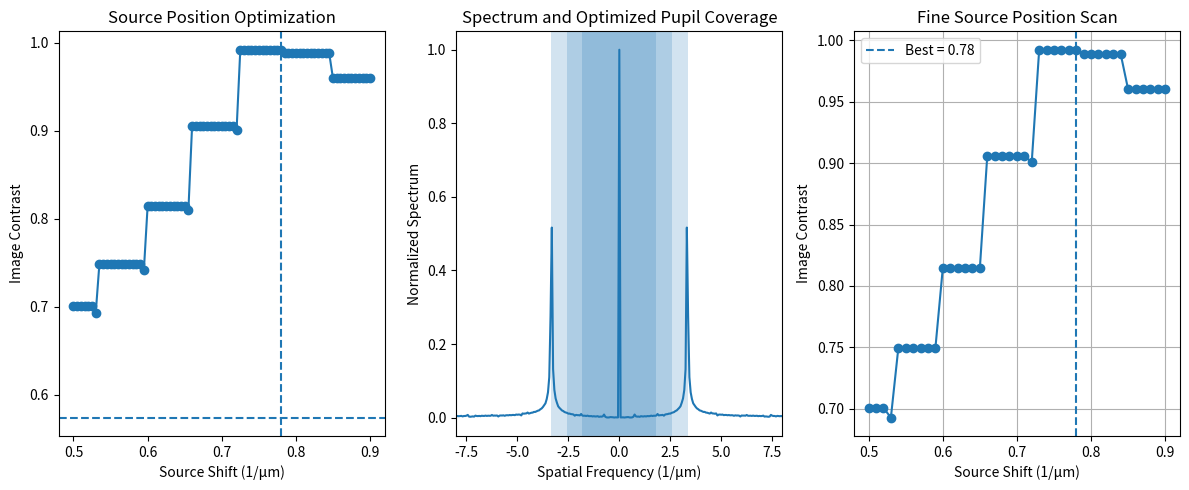
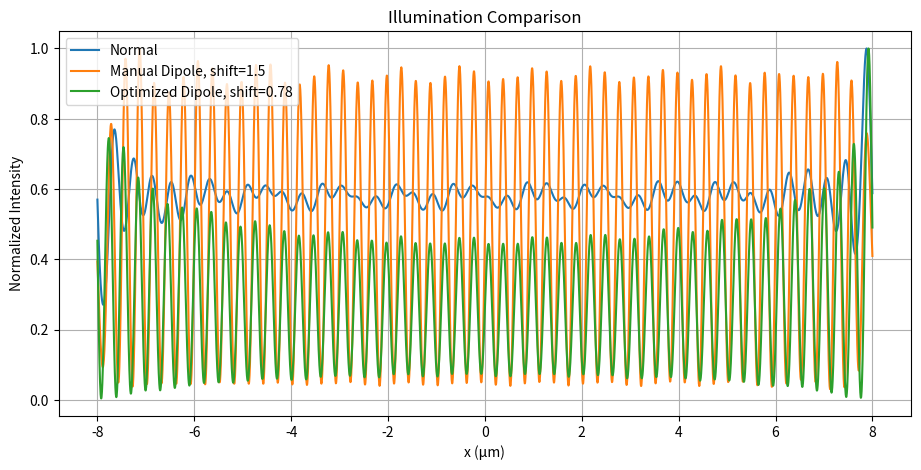
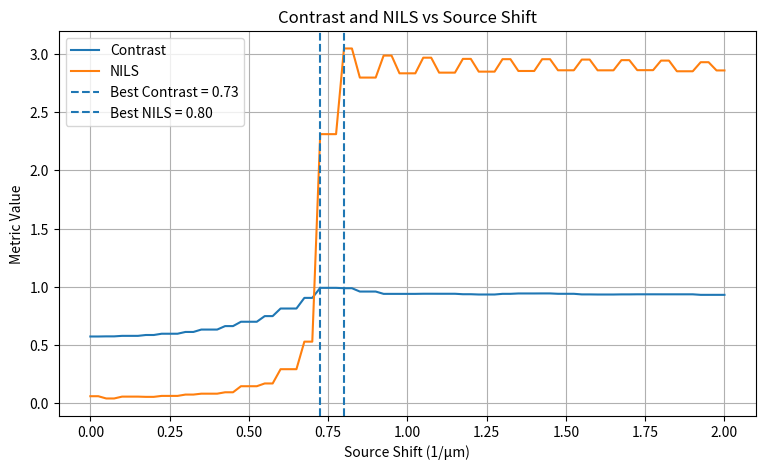
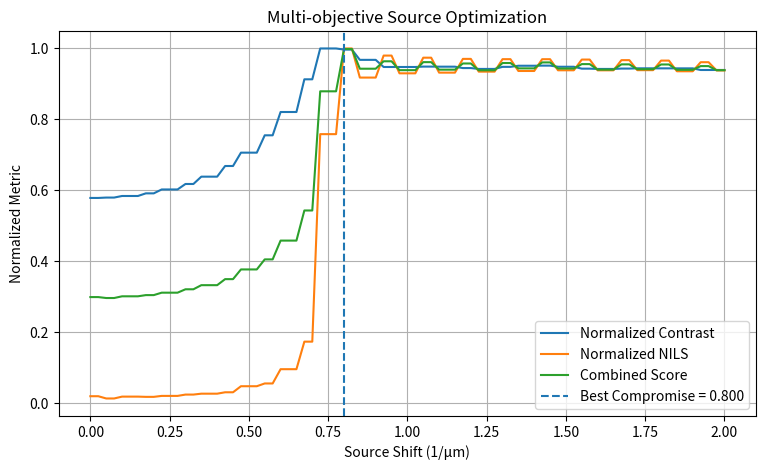

Write the Python code that produced these figures, in order.
import numpy as np
import matplotlib.pyplot as plt


# =========================================================
# 1. Spatial grid
# =========================================================

N = 4096

x = np.linspace(
    -8.0,
    8.0,
    N
)

dx = x[1] - x[0]


# =========================================================
# 2. 1D line-space mask
# =========================================================

period = 0.30       # μm
line_width = 0.15   # μm

position_in_period = np.mod(
    x,
    period
)

mask = (
    position_in_period
    <
    line_width
).astype(float)


# =========================================================
# 3. Frequency grid
# =========================================================

freq = np.fft.fftfreq(
    N,
    d=dx
)


# =========================================================
# 4. Optical parameters
# =========================================================

wavelength = 0.193   # μm
NA = 0.5

cutoff = (
    NA / wavelength
)

# =========================================================
# 5. Mask spectrum
# =========================================================

spectrum = np.fft.fft(
    mask
)


# =========================================================
# 6. Normal illumination
# =========================================================

pupil_normal = (
    np.abs(freq)
    <=
    cutoff
).astype(float)

filtered_normal = (
    spectrum
    *
    pupil_normal
)

field_normal = np.fft.ifft(
    filtered_normal
)

intensity_normal = (
    np.abs(field_normal) ** 2
)

intensity_normal_plot = (
    intensity_normal
    /
    np.max(intensity_normal)
)


# =========================================================
# 7. Normal contrast
# =========================================================

Imax_normal = np.max(
    intensity_normal_plot
)

Imin_normal = np.min(
    intensity_normal_plot
)

contrast_normal = (
    (Imax_normal - Imin_normal)
    /
    (Imax_normal + Imin_normal)
)

# =========================================================
# 8. Source shift scan
# =========================================================

source_shift_list = np.linspace(
    0.5,
    0.9,
    81
)

contrast_list = []

intensity_list = []


# =========================================================
# 9. Scan all dipole source positions
# =========================================================

for source_shift in source_shift_list:

    # Two symmetric source points
    source_points = [
        source_shift,
        -source_shift
    ]

    weight = 0.5

    intensity_dipole = np.zeros_like(
        x,
        dtype=float
    )


    # -----------------------------------------------------
    # Each source point forms one coherent image
    # -----------------------------------------------------

    for source_f in source_points:

        # Shifted pupil
        pupil_shifted = (
            np.abs(
                freq - source_f
            )
            <=
            cutoff
        ).astype(float)


        # Filter mask spectrum
        filtered = (
            spectrum
            *
            pupil_shifted
        )


        # Frequency domain -> spatial domain
        field = np.fft.ifft(
            filtered
        )


        # Complex field -> intensity
        intensity = (
            np.abs(field) ** 2
        )


        # Incoherent weighted sum
        intensity_dipole += (
            weight
            *
            intensity
        )


    # -----------------------------------------------------
    # Normalize only for image-shape comparison
    # -----------------------------------------------------

    intensity_dipole_plot = (
        intensity_dipole
        /
        np.max(intensity_dipole)
    )


    # -----------------------------------------------------
    # Contrast
    # -----------------------------------------------------

    Imax = np.max(
        intensity_dipole_plot
    )

    Imin = np.min(
        intensity_dipole_plot
    )

    contrast = (
        (Imax - Imin)
        /
        (Imax + Imin)
    )


    contrast_list.append(
        contrast
    )

    intensity_list.append(
        intensity_dipole_plot.copy()
    )


# =========================================================
# 10. Convert to numpy array
# =========================================================

contrast_list = np.array(
    contrast_list
)


# =========================================================
# 11. Find best source shift
# =========================================================

best_index = np.argmax(
    contrast_list
)

best_source_shift = (
    source_shift_list[
        best_index
    ]
)

best_contrast = (
    contrast_list[
        best_index
    ]
)

best_intensity = (
    intensity_list[
        best_index
    ]
)


# =========================================================
# 13. Plot source shift vs contrast
# =========================================================

plt.figure(
    figsize=(12, 5)
)
plt.subplot(1,3,1)
plt.plot(
    source_shift_list,
    contrast_list,
    marker="o"
)

plt.axhline(
    contrast_normal,
    linestyle="--",
    label="Normal illumination"
)

plt.axvline(
    best_source_shift,
    linestyle="--",
    label="Best source shift"
)

plt.xlabel(
    "Source Shift (1/μm)"
)

plt.ylabel(
    "Image Contrast"
)

plt.title(
    "Source Position Optimization"
)



# =========================================================
# 15. Plot mask spectrum
# =========================================================

freq_display = np.fft.fftshift(
    freq
)

spectrum_display = np.abs(
    np.fft.fftshift(
        spectrum
    )
)

spectrum_display = (
    spectrum_display
    /
    np.max(spectrum_display)
)


plt.subplot(1, 3, 2)

plt.plot(
    freq_display,
    spectrum_display,
    label="Mask Spectrum"
)


# Normal pupil
plt.axvspan(
    -cutoff,
    cutoff,
    alpha=0.2,
    label="Normal Pupil"
)


# Best +source pupil
plt.axvspan(
    best_source_shift - cutoff,
    best_source_shift + cutoff,
    alpha=0.2,
    label="+ Best Dipole Pupil"
)


# Best -source pupil
plt.axvspan(
    -best_source_shift - cutoff,
    -best_source_shift + cutoff,
    alpha=0.2,
    label="- Best Dipole Pupil"
)


plt.xlim(
    -8,
    8
)

plt.xlabel(
    "Spatial Frequency (1/μm)"
)

plt.ylabel(
    "Normalized Spectrum"
)

plt.title(
    "Spectrum and Optimized Pupil Coverage"
)

# =========================================================
# Fine scan around the coarse optimum
# =========================================================

source_shift_fine = np.linspace(
    0.5,
    0.9,
    41
)

contrast_fine = []


for source_shift in source_shift_fine:

    source_points = [
        source_shift,
        -source_shift
    ]

    intensity_dipole = np.zeros_like(
        x,
        dtype=float
    )

    weight = 0.5


    for source_f in source_points:

        pupil_shifted = (
            np.abs(
                freq - source_f
            )
            <=
            cutoff
        ).astype(float)


        filtered = (
            spectrum
            *
            pupil_shifted
        )


        field = np.fft.ifft(
            filtered
        )


        intensity = (
            np.abs(field) ** 2
        )


        intensity_dipole += (
            weight
            *
            intensity
        )


    # Normalize for contrast comparison
    intensity_plot = (
        intensity_dipole
        /
        np.max(intensity_dipole)
    )


    Imax = np.max(
        intensity_plot
    )

    Imin = np.min(
        intensity_plot
    )


    contrast = (
        (Imax - Imin)
        /
        (Imax + Imin)
    )


    contrast_fine.append(
        contrast
    )


# Convert to NumPy array
contrast_fine = np.array(
    contrast_fine
)


# Find fine optimum
best_index_fine = np.argmax(
    contrast_fine
)

best_source_fine = (
    source_shift_fine[
        best_index_fine
    ]
)

best_contrast_fine = (
    contrast_fine[
        best_index_fine
    ]
)


print()
print("=" * 60)

print(
    "Fine best source shift =",
    best_source_fine,
    "1/μm"
)

print(
    "Fine best contrast =",
    best_contrast_fine
)

print("=" * 60)


# Plot fine scan
plt.subplot(1, 3, 3)

plt.plot(
    source_shift_fine,
    contrast_fine,
    marker="o"
)

plt.axvline(
    best_source_fine,
    linestyle="--",
    label=(
        f"Best = "
        f"{best_source_fine:.2f}"
    )
)

plt.xlabel(
    "Source Shift (1/μm)"
)

plt.ylabel(
    "Image Contrast"
)

plt.title(
    "Fine Source Position Scan"
)
plt.legend()
plt.grid()
plt.tight_layout()
plt.show()

# =========================================================
# Compare:
# Normal vs manual dipole vs optimized dipole
# =========================================================

manual_shift = 1.5
optimized_shift = 0.78


def dipole_image(source_shift):

    source_points = [
        source_shift,
        -source_shift
    ]

    intensity_total = np.zeros_like(
        x,
        dtype=float
    )

    for source_f in source_points:

        pupil_shifted = (
            np.abs(freq - source_f)
            <= cutoff
        ).astype(float)

        filtered = (
            spectrum
            * pupil_shifted
        )

        field = np.fft.ifft(
            filtered
        )

        intensity = (
            np.abs(field) ** 2
        )

        intensity_total += (
            0.5 * intensity
        )

    intensity_plot = (
        intensity_total
        /
        np.max(intensity_total)
    )

    return intensity_plot


# ---------------------------------------------------------
# Two dipole images
# ---------------------------------------------------------

intensity_manual = dipole_image(
    manual_shift
)

intensity_optimized = dipole_image(
    optimized_shift
)


# =========================================================
# Contrast function
# =========================================================

def calculate_contrast(
    intensity
):

    Imax = np.max(
        intensity
    )

    Imin = np.min(
        intensity
    )

    contrast = (
        (Imax - Imin)
        /
        (Imax + Imin)
    )

    return contrast


contrast_manual = calculate_contrast(
    intensity_manual
)

contrast_optimized = calculate_contrast(
    intensity_optimized
)


# =========================================================
# NILS function
# =========================================================

def calculate_nils(
    intensity,
    edge_position,
    CD
):

    gradient = np.gradient(
        intensity,
        x
    )

    edge_index = np.argmin(
        np.abs(
            x - edge_position
        )
    )

    I_edge = intensity[
        edge_index
    ]

    slope = np.abs(
        gradient[
            edge_index
        ]
    )

    NILS = (
        CD
        /
        I_edge
        *
        slope
    )

    return (
        NILS,
        I_edge,
        slope
    )


edge_position = line_width
CD = line_width


# Normal
(
    nils_normal,
    Iedge_normal,
    slope_normal
) = calculate_nils(
    intensity_normal_plot,
    edge_position,
    CD
)


# Manual dipole
(
    nils_manual,
    Iedge_manual,
    slope_manual
) = calculate_nils(
    intensity_manual,
    edge_position,
    CD
)


# Optimized dipole
(
    nils_optimized,
    Iedge_optimized,
    slope_optimized
) = calculate_nils(
    intensity_optimized,
    edge_position,
    CD
)


# =========================================================
# Print comparison
# =========================================================

print()
print("=" * 70)

print("Normal illumination")
print(
    "Contrast =",
    contrast_normal
)
print(
    "NILS =",
    nils_normal
)

print()

print("Manual dipole, shift = 1.5")
print(
    "Contrast =",
    contrast_manual
)
print(
    "NILS =",
    nils_manual
)

print()

print("Optimized dipole, shift = 0.78")
print(
    "Contrast =",
    contrast_optimized
)
print(
    "NILS =",
    nils_optimized
)

print("=" * 70)


# =========================================================
# Plot aerial images
# =========================================================

plt.figure(
    figsize=(11, 5)
)

plt.plot(
    x,
    intensity_normal_plot,
    label="Normal"
)

plt.plot(
    x,
    intensity_manual,
    label="Manual Dipole, shift=1.5"
)

plt.plot(
    x,
    intensity_optimized,
    label="Optimized Dipole, shift=0.78"
)

plt.xlabel(
    "x (μm)"
)

plt.ylabel(
    "Normalized Intensity"
)

plt.title(
    "Illumination Comparison"
)

plt.legend()

plt.grid()

plt.show()
# =========================================================
# Scan source shift:
# Contrast vs NILS
# =========================================================

source_shift_scan = np.linspace(
    0.0,
    2.0,
    81
)

contrast_scan = []
nils_scan = []


for source_shift in source_shift_scan:

    # -------------------------------------
    # Build dipole image
    # -------------------------------------

    intensity_dipole = np.zeros_like(
        x,
        dtype=float
    )

    for source_f in [
        source_shift,
        -source_shift
    ]:

        pupil_shifted = (
            np.abs(
                freq - source_f
            )
            <= cutoff
        ).astype(float)

        filtered = (
            spectrum
            * pupil_shifted
        )

        field = np.fft.ifft(
            filtered
        )

        intensity = (
            np.abs(field) ** 2
        )

        intensity_dipole += (
            0.5 * intensity
        )


    # -------------------------------------
    # Normalize for shape comparison
    # -------------------------------------

    intensity_plot = (
        intensity_dipole
        /
        np.max(intensity_dipole)
    )


    # -------------------------------------
    # Contrast
    # -------------------------------------

    Imax = np.max(
        intensity_plot
    )

    Imin = np.min(
        intensity_plot
    )

    contrast = (
        (Imax - Imin)
        /
        (Imax + Imin)
    )

    contrast_scan.append(
        contrast
    )


    # -------------------------------------
    # NILS
    # -------------------------------------

    gradient = np.gradient(
        intensity_plot,
        x
    )

    edge_position = line_width

    edge_index = np.argmin(
        np.abs(
            x - edge_position
        )
    )

    I_edge = intensity_plot[
        edge_index
    ]

    slope = np.abs(
        gradient[
            edge_index
        ]
    )

    NILS = (
        line_width
        /
        I_edge
        *
        slope
    )

    nils_scan.append(
        NILS
    )


# =========================================================
# Convert to arrays
# =========================================================

contrast_scan = np.array(
    contrast_scan
)

nils_scan = np.array(
    nils_scan
)


# =========================================================
# Find best source positions
# =========================================================

best_contrast_index = np.argmax(
    contrast_scan
)

best_nils_index = np.argmax(
    nils_scan
)


best_shift_contrast = (
    source_shift_scan[
        best_contrast_index
    ]
)

best_shift_nils = (
    source_shift_scan[
        best_nils_index
    ]
)


print()
print("=" * 60)

print(
    "Best source for contrast =",
    best_shift_contrast,
    "1/μm"
)

print(
    "Maximum contrast =",
    contrast_scan[
        best_contrast_index
    ]
)

print()

print(
    "Best source for NILS =",
    best_shift_nils,
    "1/μm"
)

print(
    "Maximum NILS =",
    nils_scan[
        best_nils_index
    ]
)

print("=" * 60)


# =========================================================
# Plot Contrast and NILS
# =========================================================

plt.figure(
    figsize=(9, 5)
)

plt.plot(
    source_shift_scan,
    contrast_scan,
    label="Contrast"
)

plt.plot(
    source_shift_scan,
    nils_scan,
    label="NILS"
)

plt.axvline(
    best_shift_contrast,
    linestyle="--",
    label=(
        f"Best Contrast = "
        f"{best_shift_contrast:.2f}"
    )
)

plt.axvline(
    best_shift_nils,
    linestyle="--",
    label=(
        f"Best NILS = "
        f"{best_shift_nils:.2f}"
    )
)

plt.xlabel(
    "Source Shift (1/μm)"
)

plt.ylabel(
    "Metric Value"
)

plt.title(
    "Contrast and NILS vs Source Shift"
)

plt.legend()

plt.grid()

plt.show()
# =========================================================
# Multi-objective source optimization
# =========================================================

# Normalize both metrics
contrast_norm = (
    contrast_scan
    /
    np.max(contrast_scan)
)

nils_norm = (
    nils_scan
    /
    np.max(nils_scan)
)


# ---------------------------------------------------------
# Weights
# ---------------------------------------------------------

w_contrast = 0.5
w_nils = 0.5


# ---------------------------------------------------------
# Combined score
# ---------------------------------------------------------

score = (
    w_contrast
    * contrast_norm

    +

    w_nils
    * nils_norm
)


# ---------------------------------------------------------
# Find best compromise source
# ---------------------------------------------------------

best_score_index = np.argmax(
    score
)

best_shift_score = (
    source_shift_scan[
        best_score_index
    ]
)

best_score = (
    score[
        best_score_index
    ]
)


best_score_contrast = (
    contrast_scan[
        best_score_index
    ]
)

best_score_nils = (
    nils_scan[
        best_score_index
    ]
)


print()
print("=" * 60)

print(
    "Best compromise source shift =",
    best_shift_score,
    "1/μm"
)

print(
    "Combined score =",
    best_score
)

print(
    "Contrast at this source =",
    best_score_contrast
)

print(
    "NILS at this source =",
    best_score_nils
)

print("=" * 60)


# =========================================================
# Plot normalized metrics and score
# =========================================================

plt.figure(
    figsize=(9, 5)
)

plt.plot(
    source_shift_scan,
    contrast_norm,
    label="Normalized Contrast"
)

plt.plot(
    source_shift_scan,
    nils_norm,
    label="Normalized NILS"
)

plt.plot(
    source_shift_scan,
    score,
    label="Combined Score"
)

plt.axvline(
    best_shift_score,
    linestyle="--",
    label=(
        f"Best Compromise = "
        f"{best_shift_score:.3f}"
    )
)

plt.xlabel(
    "Source Shift (1/μm)"
)

plt.ylabel(
    "Normalized Metric"
)

plt.title(
    "Multi-objective Source Optimization"
)

plt.legend()

plt.grid()

plt.show()
